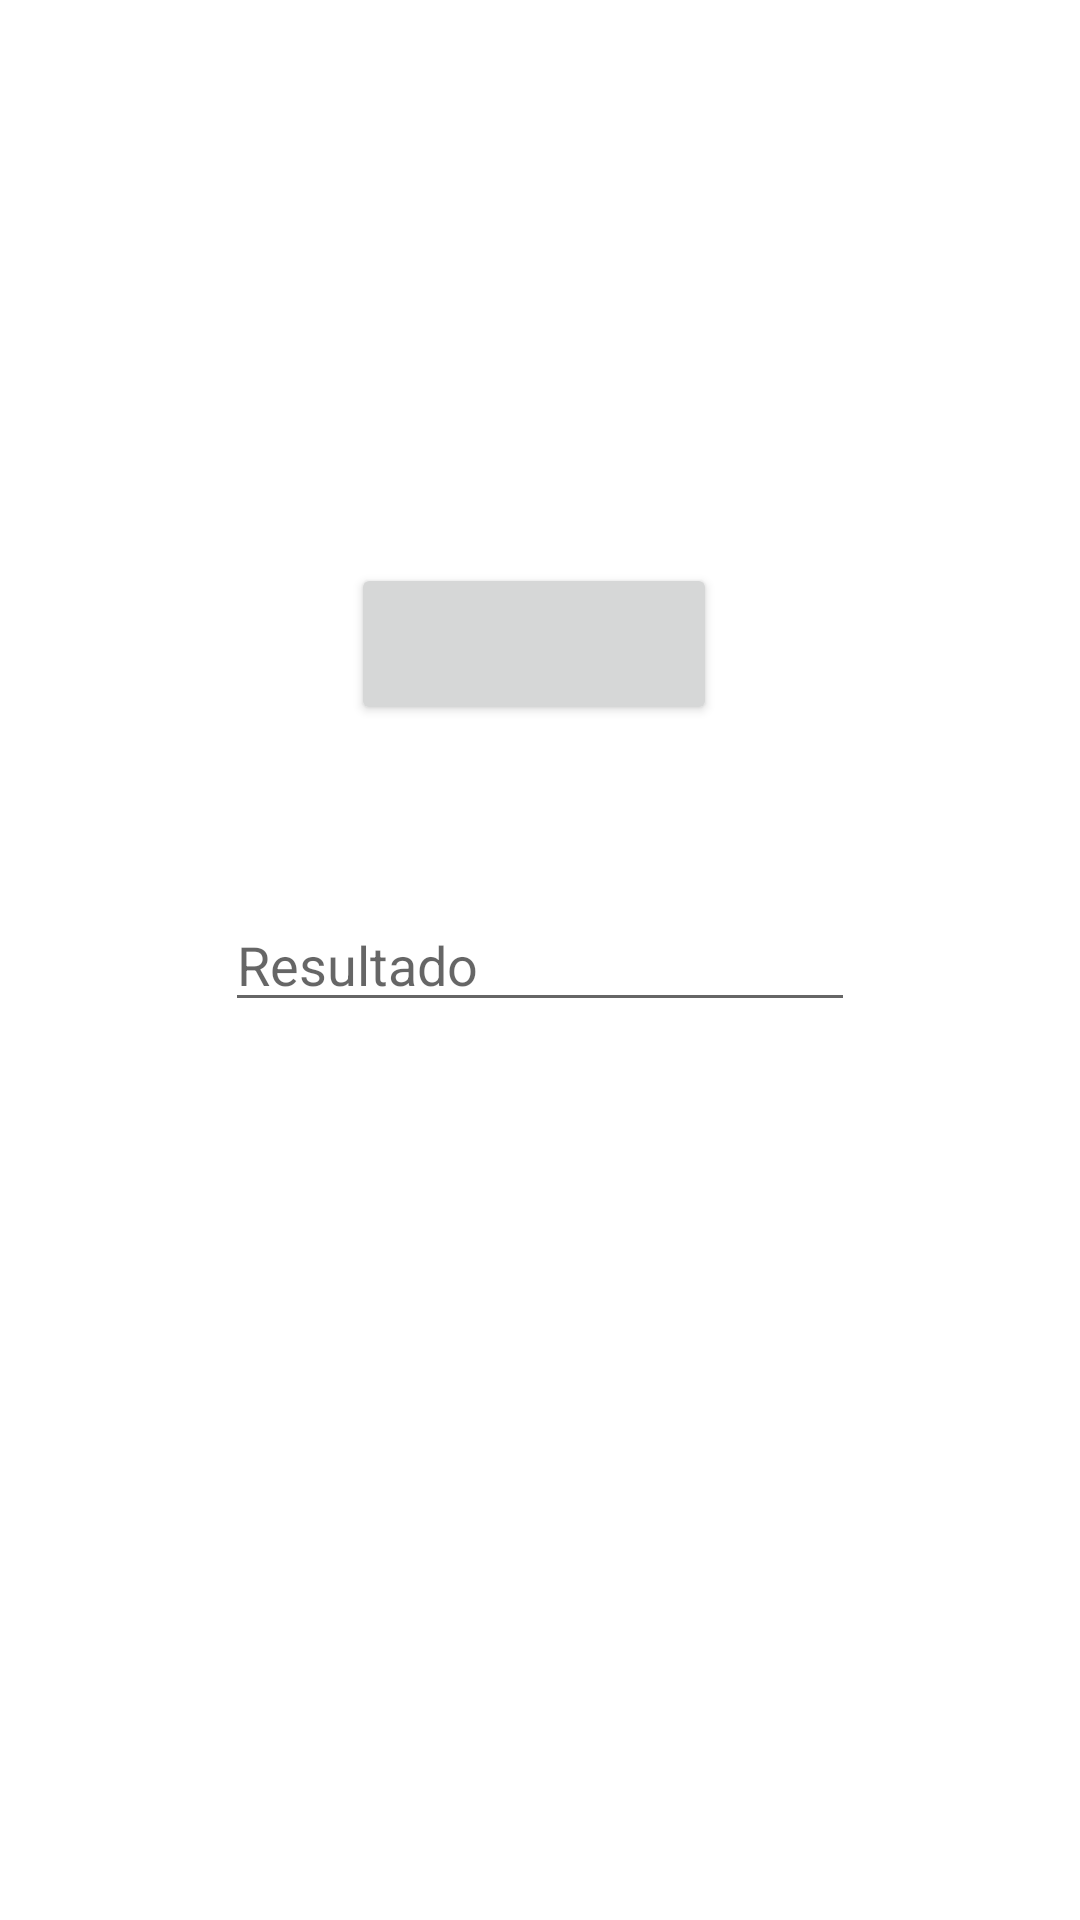

Write the Android layout XML for this screen, with the resource values it uses.
<!-- AndroidManifest.xml: application theme Theme.GDMDR -->
<!-- res/layout/activity_qr.xml -->
<?xml version="1.0" encoding="utf-8"?>
<androidx.constraintlayout.widget.ConstraintLayout
        xmlns:android="http://schemas.android.com/apk/res/android"
        xmlns:tools="http://schemas.android.com/tools"
        xmlns:app="http://schemas.android.com/apk/res-auto"
        android:layout_width="match_parent"
        android:layout_height="match_parent"
        tools:context=".QR">
    <EditText
            android:layout_width="wrap_content"
            android:layout_height="wrap_content"
            android:inputType="textPersonName"
            android:ems="10"
            android:id="@+id/ResultadoQR"
            app:layout_constraintStart_toStartOf="parent" app:layout_constraintHorizontal_bias="0.5"
            app:layout_constraintEnd_toEndOf="parent" app:layout_constraintBottom_toBottomOf="parent"
            app:layout_constraintTop_toTopOf="parent" android:hint="Resultado"/>
    <Button
            android:layout_width="122dp"
            android:layout_height="54dp" android:id="@+id/BotonQR"
            app:layout_constraintTop_toTopOf="parent"
            android:layout_marginEnd="152dp" app:layout_constraintEnd_toEndOf="parent"
            app:layout_constraintStart_toStartOf="parent" android:layout_marginStart="152dp"
            app:layout_constraintHorizontal_bias="0.533" app:layout_constraintBottom_toBottomOf="parent"
            app:layout_constraintVertical_bias="0.32" tools:text="escanear"/>
    <androidx.constraintlayout.widget.ConstraintLayout
            android:layout_width="28dp"
            android:layout_height="16dp" tools:layout_editor_absoluteX="192dp"
            app:layout_constraintBottom_toTopOf="@+id/ResultadoQR" app:layout_constraintTop_toBottomOf="@+id/BotonQR">

    </androidx.constraintlayout.widget.ConstraintLayout>
</androidx.constraintlayout.widget.ConstraintLayout>
<!-- resources referenced by this layout -->
<resources>
  <style name="Theme.GDMDR" parent="Theme.MaterialComponents.DayNight.DarkActionBar">
          
          <item name="colorPrimary">@color/purple_500</item>
          <item name="colorPrimaryVariant">@color/purple_700</item>
          <item name="colorOnPrimary">@color/white</item>
          
          <item name="colorSecondary">@color/teal_200</item>
          <item name="colorSecondaryVariant">@color/teal_700</item>
          <item name="colorOnSecondary">@color/black</item>
          
          <item name="android:statusBarColor">?attr/colorPrimaryVariant</item>
          
      </style>
  <!-- not gathered from this repository: default colours our renderer supplied (Android Studio template values) -->
  <color name="purple_500">#FF6200EE</color>
  <color name="purple_700">#FF3700B3</color>
  <color name="teal_200">#FF03DAC5</color>
  <color name="teal_700">#FF018786</color>
  <color name="black">#FF000000</color>
  <color name="white">#FFFFFFFF</color>
</resources>
